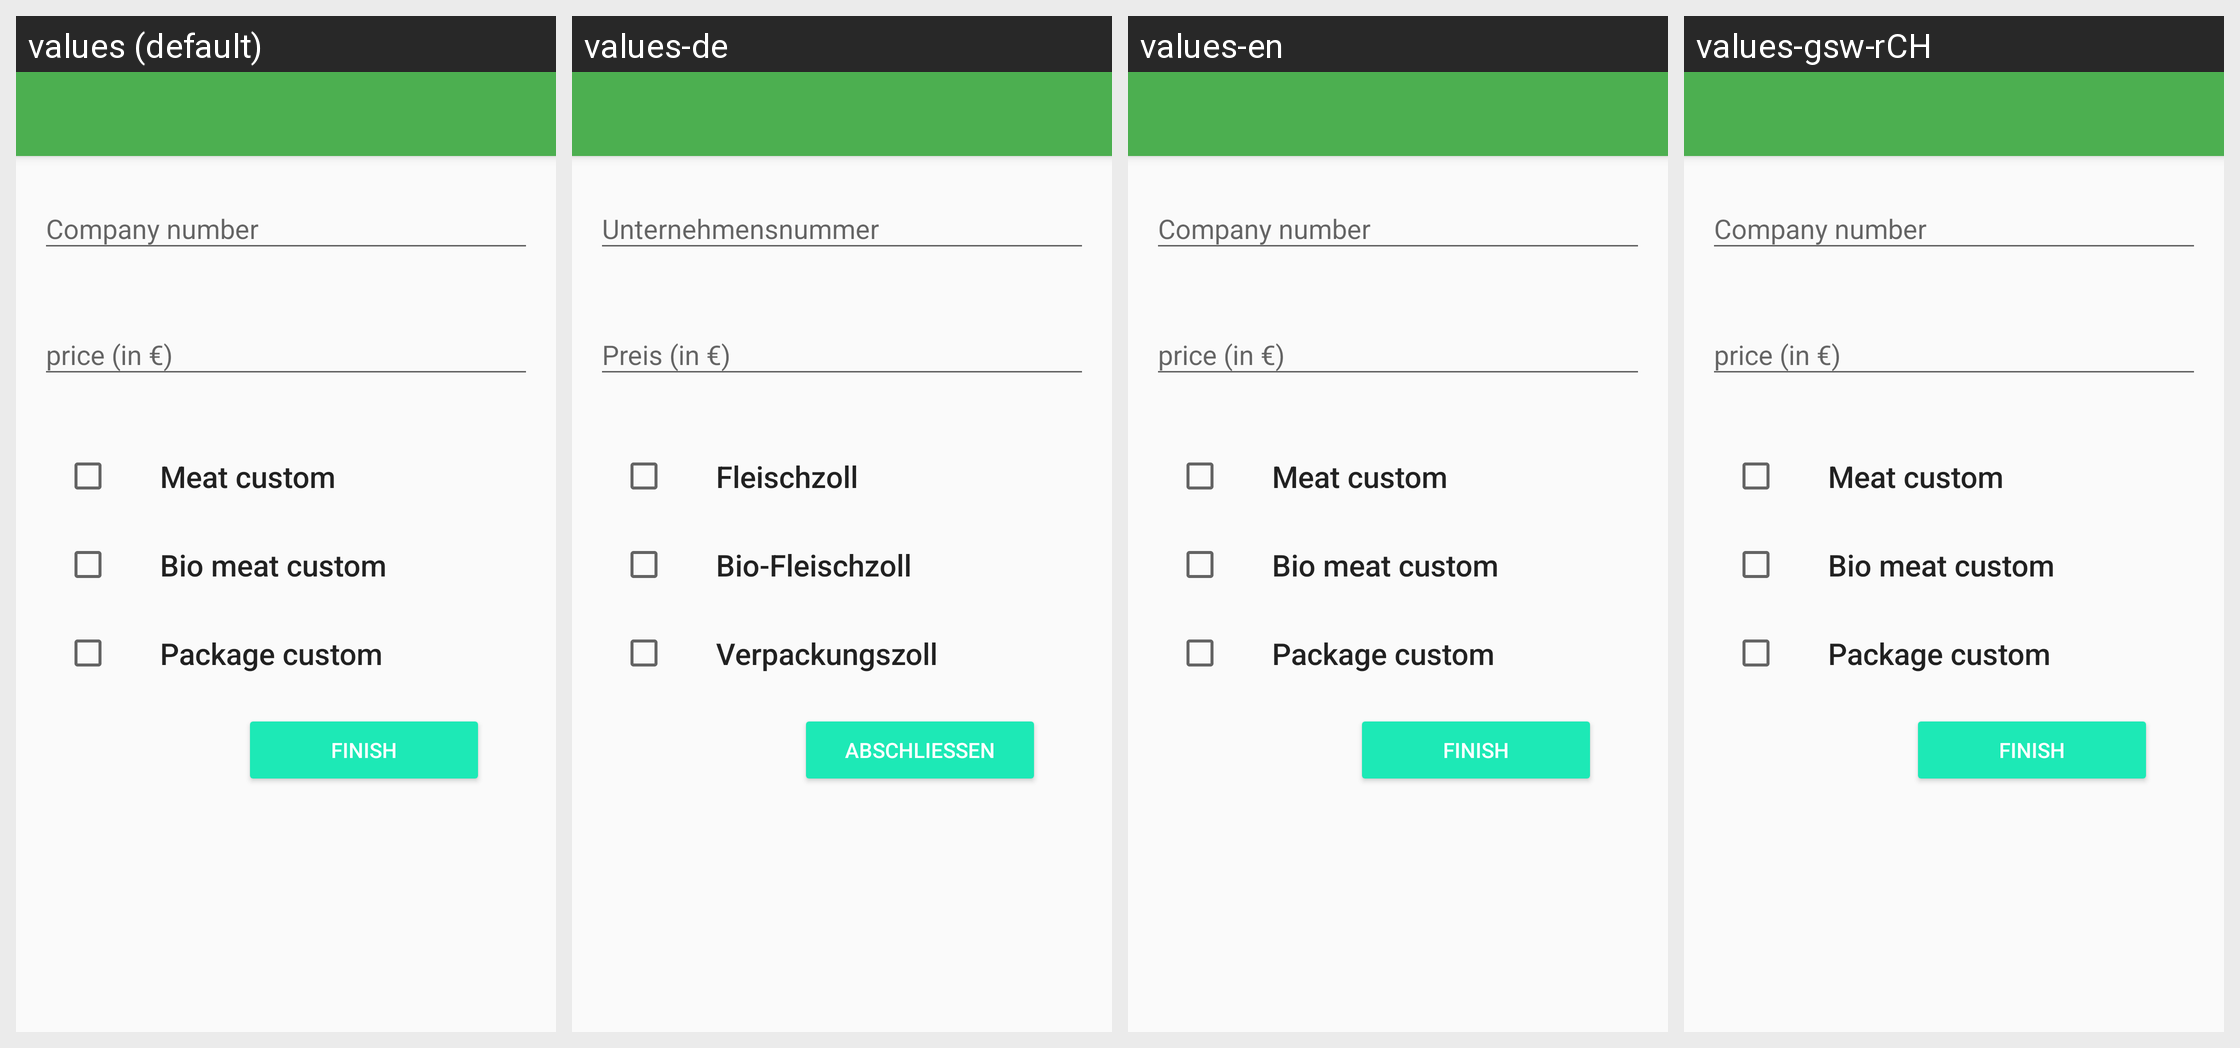

Strings drawn on this Android screen and how each of the app's shown locales translates them:
Android screen res/layout/activity_customs.xml rendered under 4 locales, left to right: values (default), values-de, values-en, values-gsw-rCH. Device: Nexus 5 (rendered at 1080×1920; each locale shown at half size, 540×960, under a caption strip naming it); theme AppTheme.NoActionBar.
Strings drawn on this screen, with the default value and each locale's value (text and hints the layout hard-codes, and strings that could not be matched under every locale, appear in the picture but are not listed):

meat_custom
  values: Meat custom
  values-de: Fleischzoll
  values-en: Meat custom
  values-gsw-rCH: Meat custom  [not translated; the default value is used]

package_custom
  values: Package custom
  values-de: Verpackungszoll
  values-en: Package custom
  values-gsw-rCH: Package custom  [not translated; the default value is used]

bio_meat_custom
  values: Bio meat custom
  values-de: Bio-Fleischzoll
  values-en: Bio meat custom
  values-gsw-rCH: Bio meat custom  [not translated; the default value is used]

finish
  values: Finish
  values-de: Abschließen
  values-en: Finish
  values-gsw-rCH: Finish  [not translated; the default value is used]
